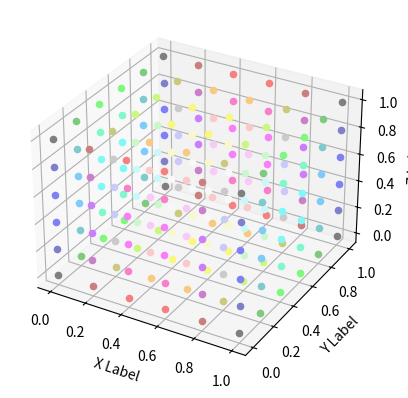

Reproduce this figure in Python.

# import matplotlib.pyplot as plt

# from mpl_toolkits.mplot3d import Axes3D  # required to activate 2D plotting
# from mpl_toolkits.mplot3d import proj3d
# from matplotlib.patches import FancyArrowPatch

# cx = 0.5
# cy = 0.5
# cz = 0.5

# plt.plot(cx,cy,cz,'o')
# plt.show()


from itertools import product
import matplotlib.pyplot as plt
import numpy as np

import math

fig = plt.figure()
ax = fig.add_subplot(projection='3d')

px = 6
cx = np.linspace(0, 1, px)
cy = np.linspace(0, 1, px)
cz = np.linspace(0, 1, px)
gs = product(cx, cy, cz)

def rgb_to_hex(r, g, b):
    return '#{:02x}{:02x}{:02x}'.format(r, g, b)

for i in gs:
    g = list(i)
    # ax.scatter(g[0], g[1], g[2], c=rgb_to_hex(int(g[0]*255),int(g[1]*255),int(g[2]*255)))
    ax.scatter(g[0], g[1], g[2], c=rgb_to_hex(int(255*(math.sin(g[0]*math.pi)+1)/2),int(255*(math.sin(g[1]*math.pi)+1)/2),int(255*(math.sin(g[2]*math.pi)+1)/2)))

ax.set_xlabel('X Label')
ax.set_ylabel('Y Label')
ax.set_zlabel('Z Label')

plt.show()